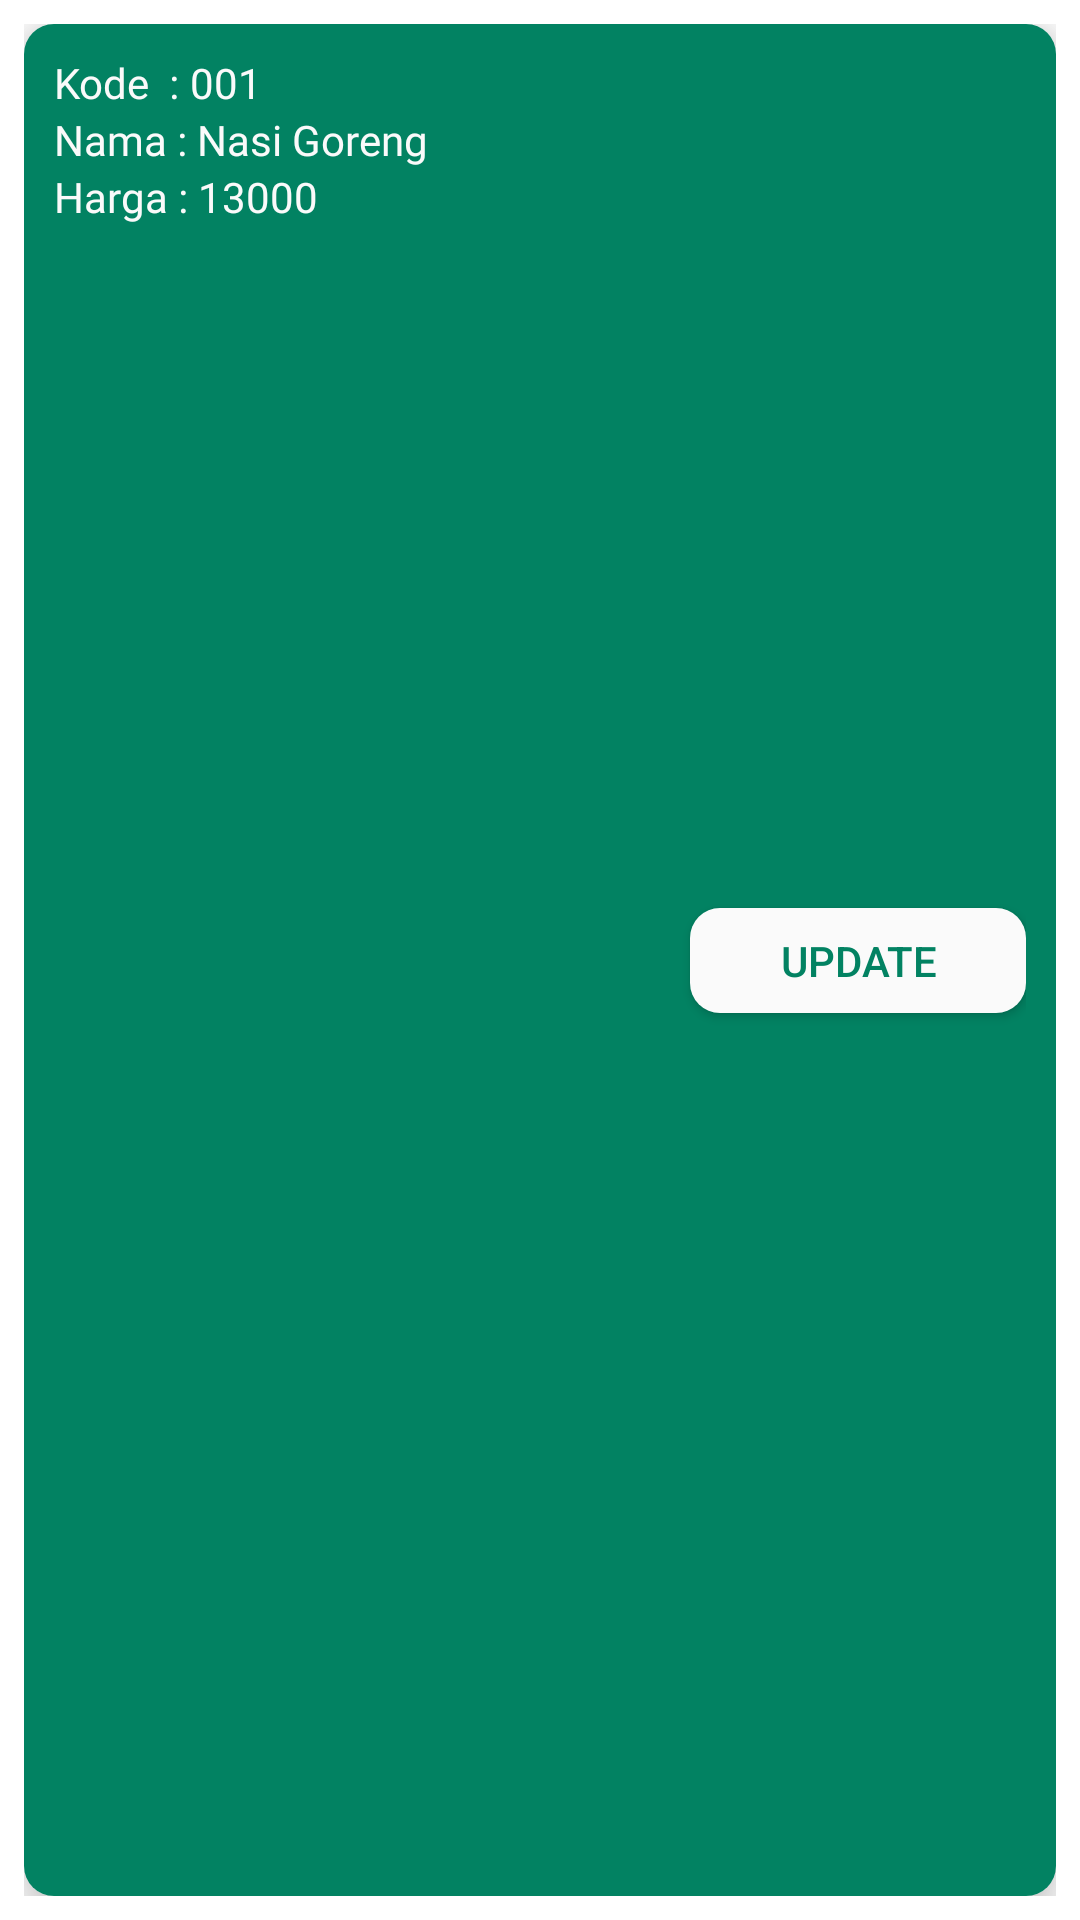

Produce the Android XML layout that renders to this screen, including the resource entries it uses.
<!-- AndroidManifest.xml: application theme Theme.CashHere -->
<!-- res/layout/bg_list_item.xml -->
<?xml version="1.0" encoding="utf-8"?>
<androidx.constraintlayout.widget.ConstraintLayout xmlns:android="http://schemas.android.com/apk/res/android"
    xmlns:app="http://schemas.android.com/apk/res-auto"
    xmlns:tools="http://schemas.android.com/tools"
    android:layout_width="match_parent"
    android:layout_height="wrap_content"
    android:padding="8dp"
    >

    <androidx.cardview.widget.CardView
        android:id="@+id/cvListBelajarKotlin"
        android:layout_width="match_parent"
        android:layout_height="match_parent"
        app:cardCornerRadius="10dp"
        app:cardElevation="10dp"
        android:elevation="10dp"
        app:layout_constraintBottom_toBottomOf="parent"
        app:layout_constraintEnd_toEndOf="parent"
        app:layout_constraintHorizontal_bias="0.5"
        app:layout_constraintStart_toStartOf="parent"
        app:layout_constraintTop_toTopOf="parent">

        <androidx.constraintlayout.widget.ConstraintLayout
            android:layout_width="match_parent"
            android:layout_height="match_parent"
            android:layout_gravity="center"
            android:background="@color/hijau_utama"
            android:gravity="center_vertical"
            android:padding="10dp">

            <TextView
                android:id="@+id/textView3"
                android:layout_width="wrap_content"
                android:layout_height="wrap_content"
                android:fontFamily="@font/russo_one"
                android:text="Kode  : "
                android:textColor="@color/white_smooth"
                android:textSize="14sp"
                app:layout_constraintStart_toStartOf="parent"
                app:layout_constraintTop_toTopOf="parent" />

            <TextView
                android:id="@+id/tvKodeList"
                android:layout_width="wrap_content"
                android:layout_height="wrap_content"
                android:fontFamily="@font/russo_one"
                android:text="001"
                android:textColor="@color/white_smooth"
                android:textSize="14sp"
                app:layout_constraintBottom_toBottomOf="@+id/textView3"
                app:layout_constraintStart_toEndOf="@+id/textView3" />

            <TextView
                android:id="@+id/textView4"
                android:layout_width="wrap_content"
                android:layout_height="wrap_content"
                android:fontFamily="@font/russo_one"
                android:text="Nama : "
                android:textColor="@color/white_smooth"
                android:textSize="14sp"
                app:layout_constraintStart_toStartOf="parent"
                app:layout_constraintTop_toBottomOf="@+id/textView3" />

            <TextView
                android:id="@+id/tvNamaList"
                android:layout_width="wrap_content"
                android:layout_height="wrap_content"
                android:fontFamily="@font/russo_one"
                android:text="Nasi Goreng"
                android:textColor="@color/white_smooth"
                android:textSize="14sp"
                app:layout_constraintBottom_toBottomOf="@+id/textView4"
                app:layout_constraintStart_toEndOf="@+id/textView4" />

            <TextView
                android:id="@+id/textView5"
                android:layout_width="wrap_content"
                android:layout_height="wrap_content"
                android:fontFamily="@font/russo_one"
                android:text="Harga : "
                android:textColor="@color/white_smooth"
                android:textSize="14sp"
                app:layout_constraintStart_toStartOf="parent"
                app:layout_constraintTop_toBottomOf="@+id/textView4" />

            <TextView
                android:id="@+id/tvHargaList"
                android:layout_width="wrap_content"
                android:layout_height="wrap_content"
                android:fontFamily="@font/russo_one"
                android:text="13000"
                android:textColor="@color/white_smooth"
                android:textSize="14sp"
                app:layout_constraintBottom_toBottomOf="@+id/textView5"
                app:layout_constraintStart_toEndOf="@+id/textView5" />

            <androidx.appcompat.widget.AppCompatButton
                android:id="@+id/btnUpdate"
                android:layout_width="112dp"
                android:layout_height="35dp"
                android:background="@drawable/bg_btn_white"
                android:text="@string/update"
                android:textColor="@color/hijau_utama"
                android:textSize="14sp"
                app:layout_constraintBottom_toBottomOf="parent"
                app:layout_constraintEnd_toEndOf="parent"
                app:layout_constraintTop_toTopOf="parent" />

        </androidx.constraintlayout.widget.ConstraintLayout>
    </androidx.cardview.widget.CardView>



</androidx.constraintlayout.widget.ConstraintLayout>
<!-- resources referenced by this layout -->
<resources>
  <color name="hijau_utama">#028262</color>
  <color name="white_smooth">#FAFAFA</color>
  <!-- drawable bg_btn_white (drawable-v24) -->
  <?xml version="1.0" encoding="utf-8"?>
  <shape xmlns:android="http://schemas.android.com/apk/res/android">
  
      <solid
          android:color="@color/white_smooth"
          />
      <corners
          android:radius="10dp"
          />
  
  </shape>
  <string name="update">Update</string>
  <style name="Theme.CashHere" parent="Theme.MaterialComponents.DayNight.NoActionBar">
          
          <item name="colorPrimary">@color/white_smooth</item>
          <item name="colorPrimaryVariant">@color/purple_700</item>
          <item name="colorOnPrimary">@color/white</item>
          
          <item name="colorSecondary">@color/teal_200</item>
          <item name="colorSecondaryVariant">@color/teal_700</item>
          <item name="colorOnSecondary">@color/black</item>
          
          <item name="android:statusBarColor" tools:targetApi="l">?attr/colorPrimaryVariant</item>
          
      </style>
  <color name="purple_700">#FF3700B3</color>
  <color name="white">#FFFFFFFF</color>
  <color name="teal_200">#FF03DAC5</color>
  <color name="teal_700">#FF018786</color>
  <color name="black">#FF000000</color>
</resources>
